Run: headless pygame with SDL's dummy video driver; simulated clock (each Clock.tick advances the game by its frame time, no real sleeping); random seed 0; keys injected as events and as key.get_pressed() state; no mouse input.
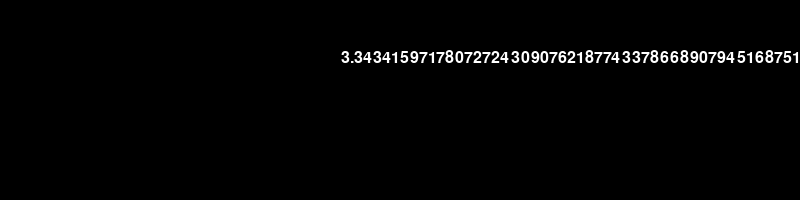
Frame 1 of 4 · flips 1–60 · no input
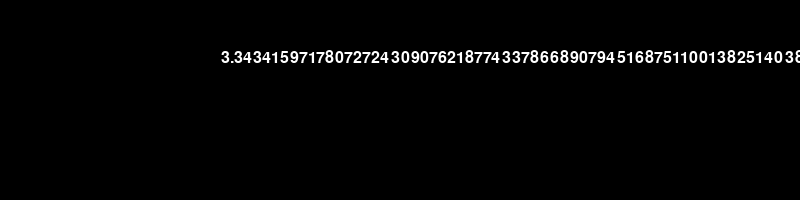
Frame 2 of 4 · flips 61–180 · tapped SPACE, RETURN · held RIGHT (→), D
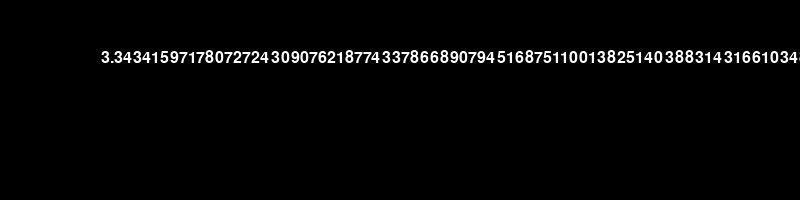
Frame 3 of 4 · flips 181–300 · held DOWN (↓), S
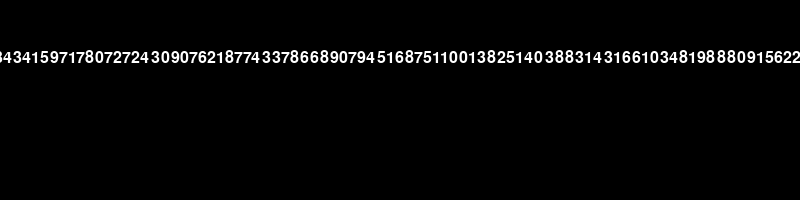
Frame 4 of 4 · flips 301–420 · held LEFT (←), A, UP (↑), W

The pygame program that drew these frames:

import pygame
from decimal import Decimal, getcontext

# Initialize Pygame
pygame.init()

# Set up display
screen_width = 800
screen_height = 200
screen = pygame.display.set_mode((screen_width, screen_height))
pygame.display.set_caption("Calculating Pi")

# Initialize font
font = pygame.font.Font(None, 24)

# Function to calculate Pi
def calculate_pi():
    getcontext().prec = 20000  # Set precision for calculations

    pi = Decimal(0)
    pi_string = "3."
    x_offset = 1000  # Initial offset for scrolling
    rendered_text_width = 0

    for k in range(20000):
        pi += (Decimal(1) / 16 ** k) * (
            Decimal(4) / (8 * k + 1) - Decimal(2) / (8 * k + 4) - Decimal(1) / (8 * k + 5) - Decimal(1) / (8 * k + 6)
        )
        
        pi_string += str(pi)[-1]  # Update the string representation of Pi
        pi_text = font.render(pi_string, True, (255, 255, 255))  # Render the Pi string

        # Calculate the width of the text
        text_width, _ = font.size(pi_string)
        
        # Update the screen with the text at the calculated offset
        screen.fill((0, 0, 0))  # Clear the screen
        screen.blit(pi_text, (screen_width // 2 - rendered_text_width, 50))  # Display Pi value with scrolling offset
        pygame.display.flip()  # Update display
        
        # Increment the rendered text width
        rendered_text_width += 1

        pygame.time.wait(5)  # Slower delay for visualization (adjust the value as needed)

    return pi

if __name__ == "__main__":
    # Call the function to calculate Pi
    pi = calculate_pi()

    # Keep the window open until the user closes it
    running = True
    while running:
        for event in pygame.event.get():
            if event.type == pygame.QUIT:
                running = False

    pygame.quit()
    sys.exit()
